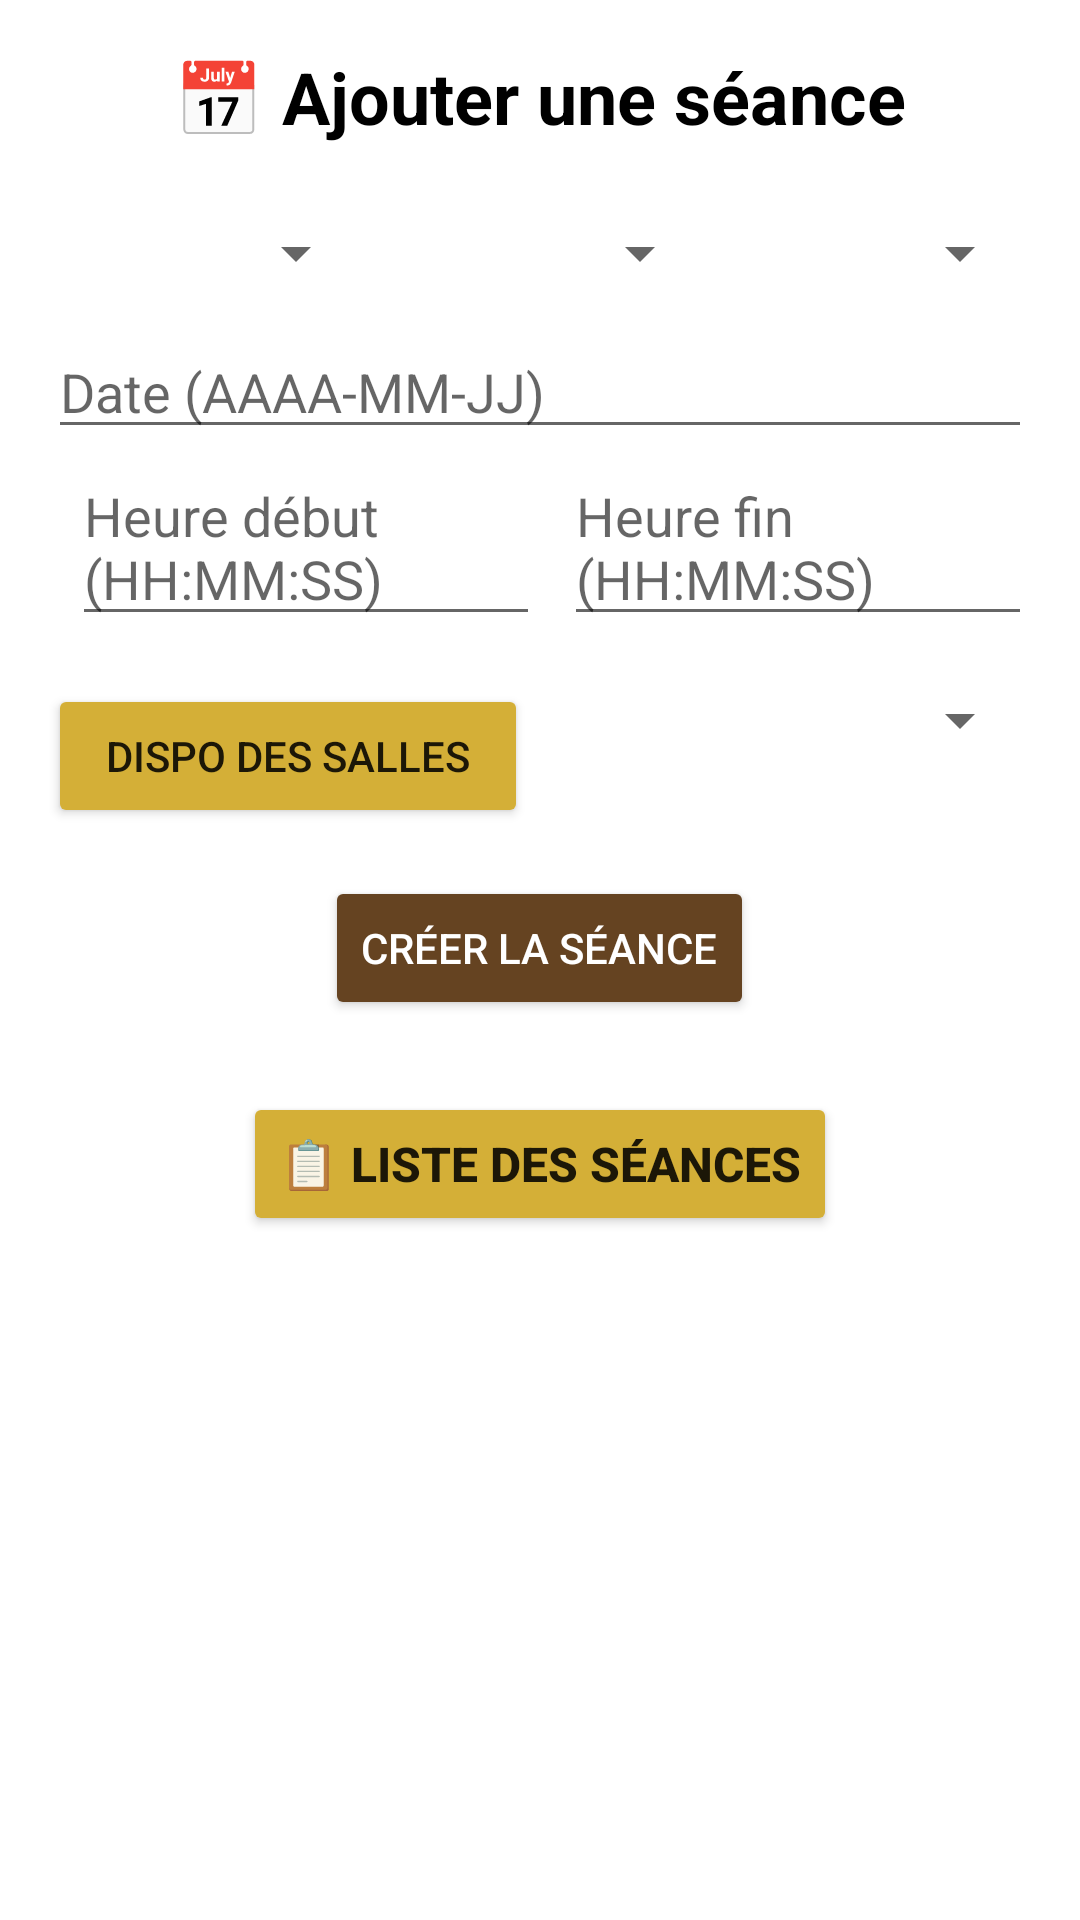

Produce the Android XML layout that renders to this screen, including the resource entries it uses.
<!-- AndroidManifest.xml: application theme Theme.absencesTest -->
<!-- res/layout/fragment_seance.xml -->
<?xml version="1.0" encoding="utf-8"?>
<LinearLayout xmlns:android="http://schemas.android.com/apk/res/android"
    android:layout_width="match_parent"
    android:layout_height="match_parent"
    android:orientation="vertical"
    android:padding="16dp"
    android:gravity="center_horizontal">

    <TextView
        android:id="@+id/titrePageSeance"
        android:layout_width="wrap_content"
        android:layout_height="wrap_content"
        android:text="📅 Ajouter une séance"
        android:textSize="24sp"
        android:textStyle="bold"
        android:textColor="@android:color/black"
        android:layout_marginBottom="24dp" />

    <LinearLayout
        android:layout_width="match_parent"
        android:layout_height="wrap_content"
        android:orientation="horizontal"
        android:layout_marginBottom="12dp">

        <Spinner
            android:id="@+id/spinnerFilieres"
            android:layout_width="0dp"
            android:layout_height="wrap_content"
            android:layout_weight="1" />

        <Spinner
            android:id="@+id/spinnerModules"
            android:layout_width="0dp"
            android:layout_height="wrap_content"
            android:layout_weight="1"
            android:layout_marginStart="8dp" />

        <Spinner
            android:id="@+id/spinnerProfessor"
            android:layout_width="0dp"
            android:layout_height="wrap_content"
            android:layout_weight="1" />

    </LinearLayout>


    <EditText
        android:id="@+id/editDateSeance"
        android:layout_width="match_parent"
        android:layout_height="wrap_content"
        android:hint="Date (AAAA-MM-JJ)"
        android:focusable="false"
        android:clickable="true"
        android:inputType="none"/>

    <LinearLayout
        android:layout_width="match_parent"
        android:layout_height="wrap_content"
        android:orientation="horizontal"
        android:layout_marginBottom="16dp">

        <EditText
            android:id="@+id/editHeureDebut"
            android:layout_width="0dp"
            android:layout_height="wrap_content"
            android:layout_marginStart="8dp"
            android:layout_weight="1"
            android:hint="Heure début (HH:MM:SS)"
            android:focusable="false"
            android:clickable="true"
            android:inputType="none"/>

        <EditText
            android:id="@+id/editHeureFin"
            android:layout_width="0dp"
            android:layout_marginStart="8dp"
            android:layout_height="wrap_content"
            android:layout_weight="1"
            android:hint="Heure fin (HH:MM:SS)"
            android:focusable="false"
            android:clickable="true"
            android:inputType="none"/>
    </LinearLayout>

    <LinearLayout
        android:layout_width="match_parent"
        android:layout_height="wrap_content"
        android:orientation="horizontal"
        android:layout_marginBottom="16dp"
        android:weightSum="2">

        <Button
            android:id="@+id/btnCheckSalles"
            android:layout_width="0dp"
            android:layout_height="wrap_content"
            android:backgroundTint="@color/cuivre"
            android:layout_weight="1"
            android:text="dispo des salles" />

        <Spinner
            android:id="@+id/spinnerSalle"
            android:layout_width="0dp"
            android:layout_height="wrap_content"
            android:layout_weight="1"
            android:layout_marginStart="8dp" />
    </LinearLayout>


    <Button
        android:id="@+id/btnValiderSeance"
        android:layout_width="wrap_content"
        android:layout_height="wrap_content"
        android:textColor="#FFFFFF"
        android:backgroundTint="@color/brown_dark"
        android:text="Créer la séance"
        android:layout_marginBottom="24dp" />

    <Button
        android:id="@+id/btnListSeances"
        android:layout_width="wrap_content"
        android:layout_height="wrap_content"
        android:text="📋 Liste des séances"
        android:backgroundTint="@color/cuivre"
        android:textStyle="bold"
        android:textSize="16sp"
        android:layout_marginBottom="8dp" />


</LinearLayout>
<!-- resources referenced by this layout -->
<resources>
  <color name="brown_dark">#654321</color>
  <color name="cuivre">#D4AF37</color>
  <style name="Theme.absencesTest" parent="Theme.MaterialComponents.DayNight.NoActionBar">
          
          <item name="colorPrimary">@color/lavender</item>
          <item name="colorPrimaryVariant">@color/lavender</item>
          <item name="colorOnPrimary">@color/white</item>
          
          <item name="colorSecondary">@color/teal_200</item>
          <item name="colorSecondaryVariant">@color/teal_700</item>
          <item name="colorOnSecondary">@color/black</item>
          
          <item name="android:statusBarColor">?attr/colorPrimaryVariant</item>
          
      </style>
  <color name="lavender">#8692f7</color>
  <color name="white">#FFFFFFFF</color>
  <color name="teal_200">#FF03DAC5</color>
  <color name="teal_700">#FF018786</color>
  <color name="black">#FF000000</color>
</resources>
